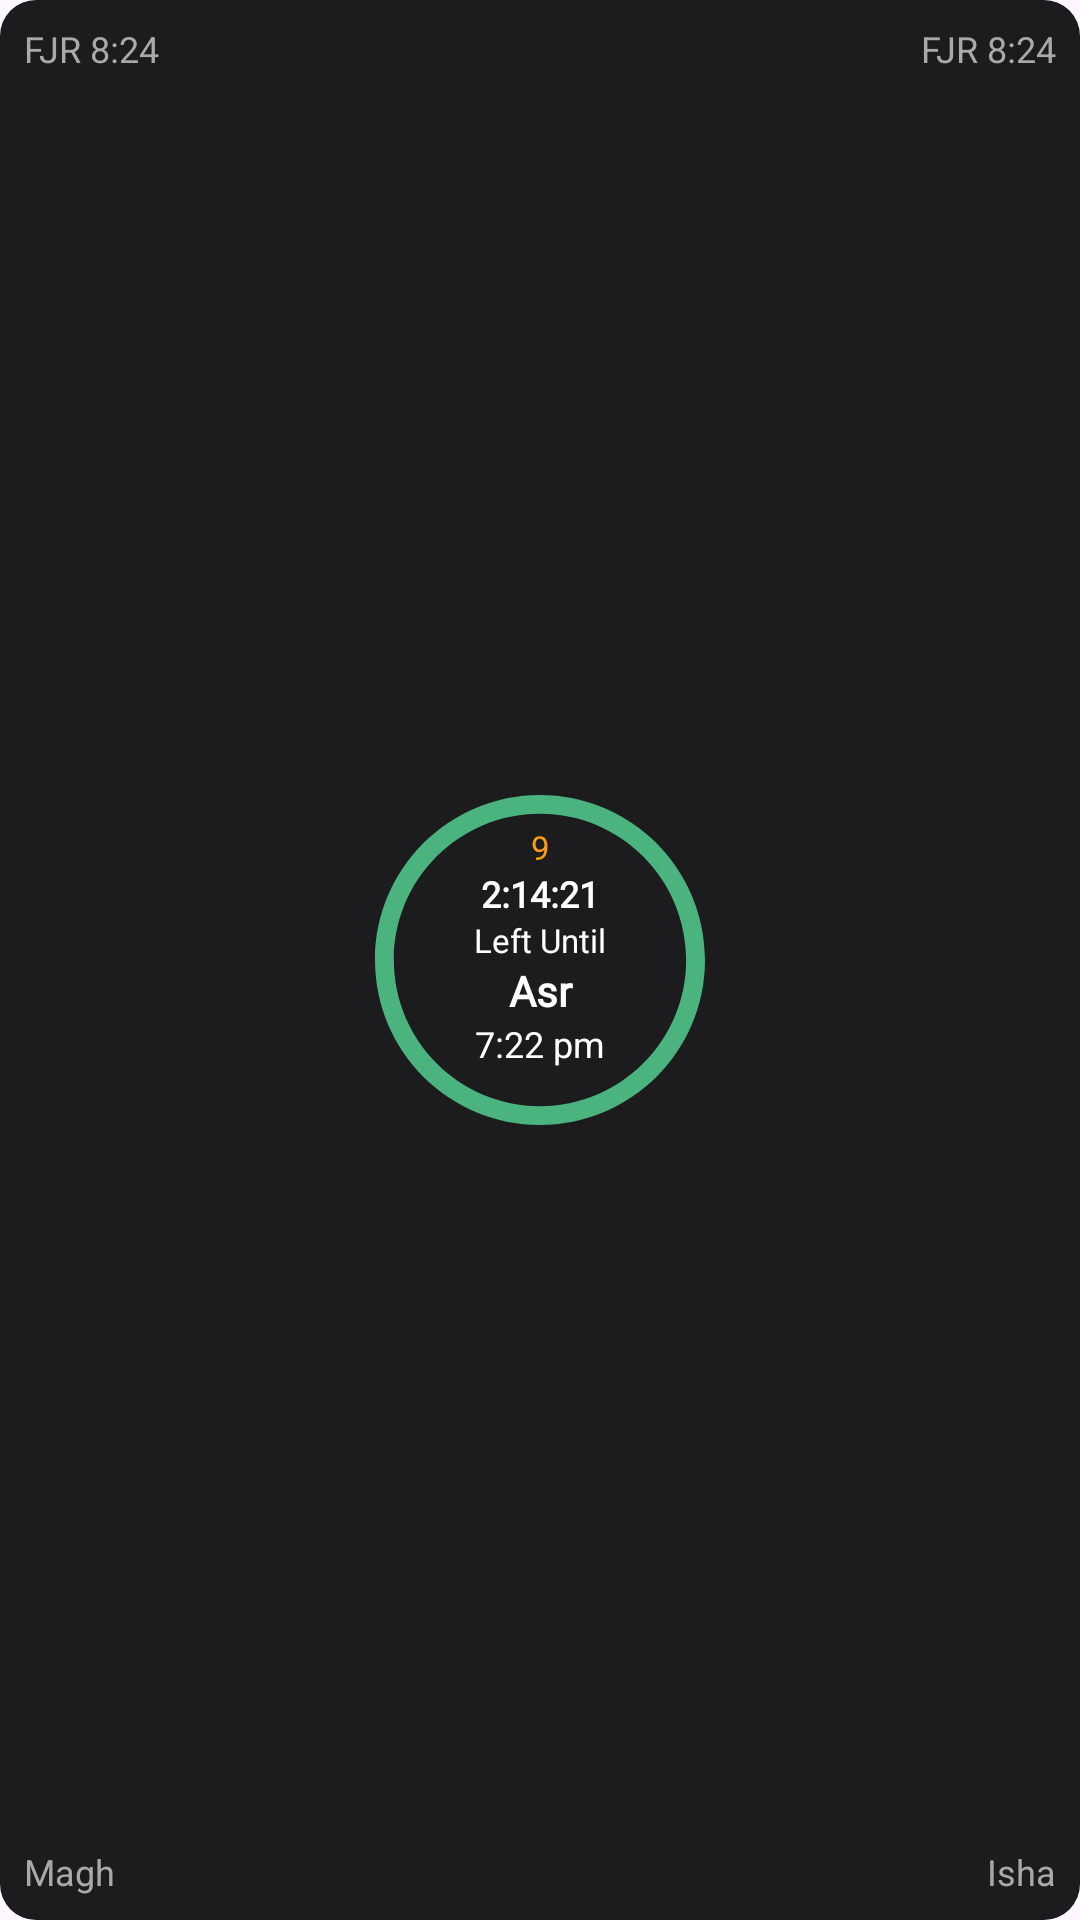

Here is an Android app screen rendered from its layout file. Give the layout XML and the strings, colors and styles it references.
<!-- AndroidManifest.xml: application theme Theme.PrayerApp -->
<!-- res/layout/pray_home_widget.xml -->
<?xml version="1.0" encoding="utf-8"?>
<RelativeLayout xmlns:android="http://schemas.android.com/apk/res/android"
    android:layout_width="170dp"
    android:layout_height="170dp"
    android:orientation="vertical"
    android:id="@+id/widget_root"
    android:backgroundTint="#1c1c1e"
    android:background="@drawable/round_corner_bg"
    android:padding="8dp">

    <LinearLayout
        android:layout_width="match_parent"
        android:layout_height="wrap_content"
        android:orientation="horizontal"
        android:layout_alignParentTop="true">
        <TextView
            android:id="@+id/textViewTopLeft"
            android:text="FJR 8:24"
            android:layout_width="wrap_content"
            android:layout_height="wrap_content"
            android:layout_weight="1"
            android:textColor="@color/app_grey"
            android:textSize="12sp" />

        <TextView
            android:id="@+id/textViewTopRight"
            android:text="FJR 8:24"
            android:layout_width="wrap_content"
            android:layout_height="wrap_content"
            android:layout_weight="1"
            android:textColor="@color/app_grey"
            android:textSize="12sp"
            android:gravity="end"
         />
    </LinearLayout>

    <RelativeLayout
        android:layout_width="wrap_content"
        android:layout_height="wrap_content"
        android:layout_marginTop="2dp"
        android:layout_centerVertical="true"
        android:layout_centerHorizontal="true"
        android:layout_gravity="center">

        <ImageView
            android:id="@+id/progress"
            android:layout_width="110dp"
            android:layout_height="110dp"
            android:layout_gravity="center"
            android:src="@drawable/ic_percent_100"
            android:textColor="@color/black"
            android:textSize="16sp" />

        <TextView
            android:id="@+id/textViewHijri"
            android:text="9"
            android:layout_width="wrap_content"
            android:layout_height="wrap_content"
            android:layout_alignEnd="@id/progress"
            android:layout_alignStart="@id/progress"
            android:textColor="@color/yellow_text"
            android:textSize="11sp"
            android:fontFamily="@font/sf_regular"
            android:layout_marginTop="10dp"
            android:gravity="center"
            android:layout_alignTop="@id/progress"/>

        <TextView
            android:id="@+id/textViewCurrentTime"
            android:layout_width="wrap_content"
            android:layout_height="wrap_content"
            android:layout_below="@+id/textViewHijri"
            android:layout_alignStart="@id/progress"
            android:layout_alignEnd="@id/progress"
            android:gravity="center"
            android:textStyle="bold"
            android:fontFamily="@font/sf_medium"
            android:text="2:14:21"
            android:textColor="@color/white"
            android:textSize="12sp" />

        <TextView
            android:id="@+id/textViewLeftTime"
            android:layout_width="wrap_content"
            android:layout_height="wrap_content"
            android:layout_below="@+id/textViewCurrentTime"
            android:layout_alignStart="@id/progress"
            android:layout_alignEnd="@id/progress"
            android:gravity="center"
            android:text="Left Until"
            android:textColor="@color/white"
            android:textSize="11sp" />

        <TextView
            android:id="@+id/textViewNamazName"
            android:layout_width="wrap_content"
            android:layout_height="wrap_content"
            android:layout_below="@+id/textViewLeftTime"
            android:layout_alignStart="@id/progress"
            android:layout_alignEnd="@id/progress"
            android:gravity="center"
            android:text="Asr"
            android:fontFamily="@font/sf_medium"
            android:textStyle="bold"
            android:textColor="@color/white"
            android:textSize="14sp" />

        <TextView
            android:id="@+id/textViewCurrentNamazTime"
            android:layout_width="wrap_content"
            android:layout_height="wrap_content"
            android:layout_below="@+id/textViewNamazName"
            android:layout_alignStart="@id/progress"
            android:layout_alignEnd="@id/progress"
            android:gravity="center"
            android:text="7:22 pm"
            android:textColor="@color/white"
            android:textSize="12sp" />
    </RelativeLayout>



    <LinearLayout
        android:layout_width="match_parent"
        android:layout_height="wrap_content"
        android:orientation="horizontal"
        android:layout_alignParentBottom="true">
        <TextView
            android:id="@+id/textViewBottomLeft"
            android:text="Magh"
            android:layout_width="wrap_content"
            android:layout_height="wrap_content"
            android:layout_weight="1"
            android:textColor="@color/app_grey"
            android:textSize="12sp" />

        <TextView
            android:id="@+id/textViewBottomRight"
            android:text="Isha"
            android:layout_width="wrap_content"
            android:layout_height="wrap_content"
            android:layout_weight="1"
            android:gravity="end"
            android:textColor="@color/app_grey"
            android:textSize="12sp"
         />
    </LinearLayout>
</RelativeLayout>
<!-- resources referenced by this layout -->
<resources>
  <color name="app_grey">#A9A9A9</color>
  <color name="black">#000000</color>
  <color name="white">#FFFFFFFF</color>
  <color name="yellow_text">#FF9E0D</color>
  <!-- drawable ic_percent_100 (drawable) -->
  <vector xmlns:android="http://schemas.android.com/apk/res/android"
      android:width="118dp"
      android:height="118dp"
      android:viewportWidth="4361"
      android:viewportHeight="3595">
    <path
        android:pathData="M2180.5,0C3384.8,0 4361,804.8 4361,1797.5C4361,2790.2 3384.8,3595 2180.5,3595C976.2,3595 0,2790.2 0,1797.5C0,804.8 976.2,0 2180.5,0ZM2180.5,3389.7C3247.2,3389.7 4111.9,2676.8 4111.9,1797.5C4111.9,918.2 3247.2,205.3 2180.5,205.3C1113.8,205.3 249.1,918.2 249.1,1797.5C249.1,2676.8 1113.8,3389.7 2180.5,3389.7Z"
        android:fillColor="#121B15"/>
    <path
        android:pathData="M2180.5,0C3384.8,0 4361,804.8 4361,1797.5C4361,2790.2 3384.8,3595 2180.5,3595C976.2,3595 0,2790.2 0,1797.5C0,804.8 976.2,0 2180.5,0ZM2180.5,3389.7C3247.2,3389.7 4111.9,2676.8 4111.9,1797.5C4111.9,918.2 3247.2,205.3 2180.5,205.3C1113.8,205.3 249.1,918.2 249.1,1797.5C249.1,2676.8 1113.8,3389.7 2180.5,3389.7Z"
        android:fillColor="#4BB37E"/>
  </vector>
  <!-- drawable round_corner_bg (drawable) -->
  <?xml version="1.0" encoding="utf-8"?>
  <shape xmlns:android="http://schemas.android.com/apk/res/android">
  
      <corners
          android:radius="12dp" />
  </shape>
  <style name="Theme.PrayerApp" parent="Base.Theme.PrayerApp" />
  <style name="Base.Theme.PrayerApp" parent="Theme.Material3.Light.NoActionBar">
          
          
          <item name="android:statusBarColor" tools:targetApi="l">@color/black</item>
          <item name="colorPrimary">#1c1c1e</item>
          <item name="colorPrimaryDark">#1c1c1e</item>
          <item name="colorAccent">#1c1c1e</item>
      </style>
</resources>
